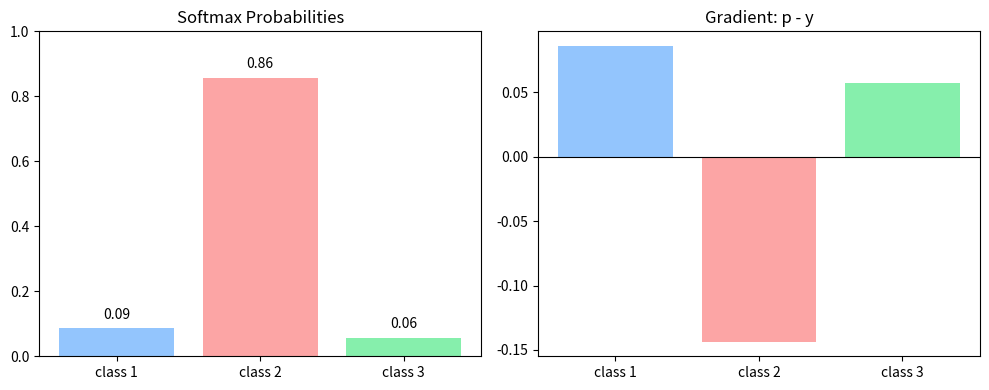

Recreate this plot in Python.
import numpy as np
import matplotlib.pyplot as plt

def softmax(logits):
    shifted = logits - np.max(logits)
    exp_logits = np.exp(shifted)
    return exp_logits / np.sum(exp_logits)

logits = np.array([1.2, 3.5, 0.8])
probs = softmax(logits)
target = np.array([0, 1, 0])
gradient = probs - target

print('logits:', logits)
print('softmax probabilities:', probs.round(4))
print('gradient p - y:', gradient.round(4))

fig, axes = plt.subplots(1, 2, figsize=(10, 4))
classes = ['class 1', 'class 2', 'class 3']

axes[0].bar(classes, probs, color=['#93C5FD', '#FCA5A5', '#86EFAC'])
axes[0].set_ylim(0, 1)
axes[0].set_title('Softmax Probabilities')
for i, p in enumerate(probs):
    axes[0].text(i, p + 0.03, f'{p:.2f}', ha='center')

axes[1].bar(classes, gradient, color=['#93C5FD', '#FCA5A5', '#86EFAC'])
axes[1].axhline(0, color='black', linewidth=0.8)
axes[1].set_title('Gradient: p - y')

plt.tight_layout()
plt.show()
